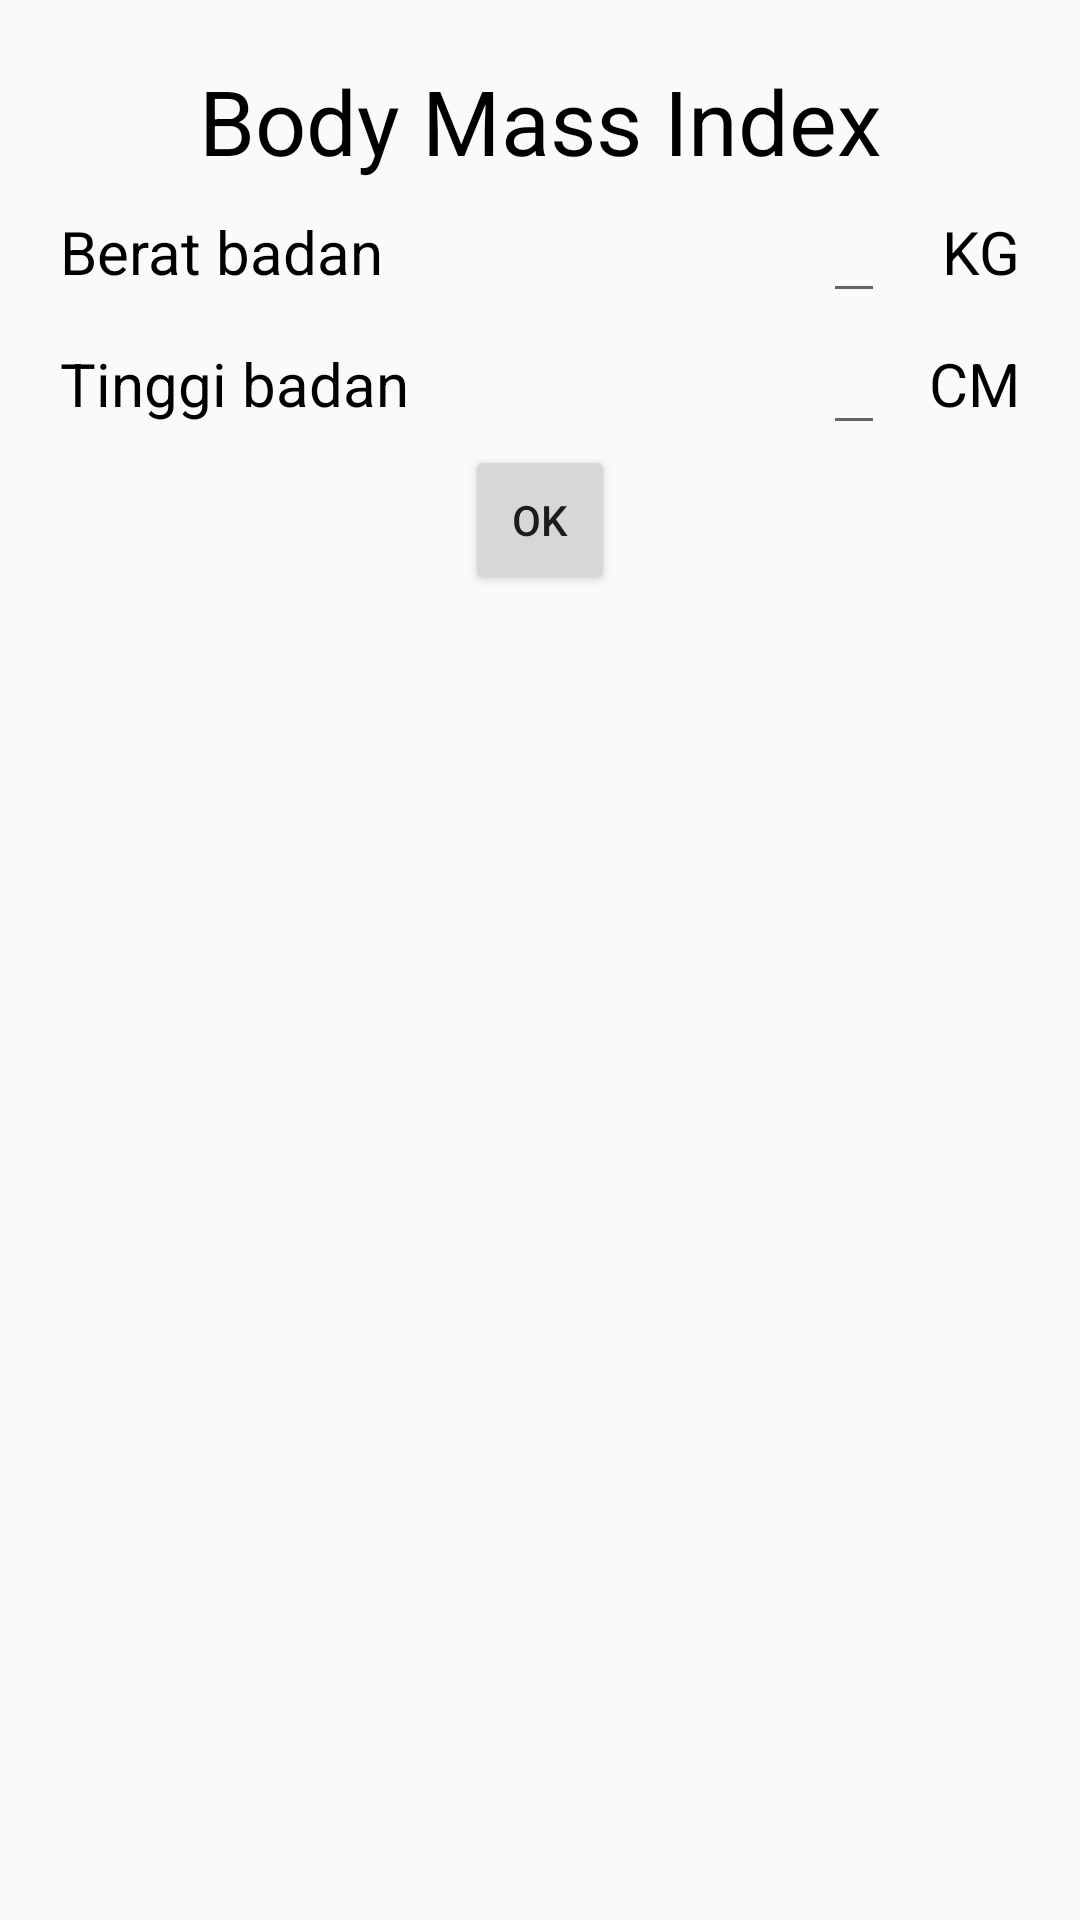

This screen was rendered from an Android layout file. Write that file and the resources it references.
<!-- AndroidManifest.xml: application theme AppTheme -->
<!-- res/layout/fragment_bmi.xml -->
<?xml version="1.0" encoding="utf-8"?>
<LinearLayout xmlns:android="http://schemas.android.com/apk/res/android"
    xmlns:app="http://schemas.android.com/apk/res-auto"
    xmlns:tools="http://schemas.android.com/tools"
    android:layout_width="match_parent"
    android:layout_height="match_parent"
    android:orientation="vertical"
    android:padding="20dp">

    <TextView
        android:layout_width="match_parent"
        android:layout_height="wrap_content"
        android:text="@string/bmi"
        android:textAlignment="center"
        android:textColor="@color/black"
        android:textSize="30sp" />

    <LinearLayout
        android:layout_width="match_parent"
        android:layout_height="wrap_content"
        android:orientation="horizontal">

        <TextView
            android:layout_width="0dp"
            android:layout_height="wrap_content"
            android:layout_weight="1"
            android:text="Berat badan"
            android:textColor="@color/black"
            android:textSize="20sp" />

        <EditText
            android:id="@+id/berat"
            android:layout_width="wrap_content"
            android:layout_height="wrap_content"
            android:layout_marginLeft="10dp"
            android:layout_marginRight="10dp"
            android:inputType="numberDecimal"
            android:maxLength="3"
            android:textAlignment="center"
            android:textColor="@color/black"
            android:textSize="20sp" />

        <TextView
            android:layout_width="35dp"
            android:layout_height="wrap_content"
            android:text="KG"
            android:textAlignment="textEnd"
            android:textColor="@color/black"
            android:textSize="20sp" />

    </LinearLayout>

    <LinearLayout
        android:layout_width="match_parent"
        android:layout_height="wrap_content"
        android:orientation="horizontal">

        <TextView
            android:layout_width="0dp"
            android:layout_height="wrap_content"
            android:layout_weight="1"
            android:text="Tinggi badan"
            android:textColor="@color/black"
            android:textSize="20sp" />

        <EditText
            android:id="@+id/tinggi"
            android:layout_width="wrap_content"
            android:layout_height="wrap_content"
            android:layout_marginLeft="10dp"
            android:layout_marginRight="10dp"
            android:inputType="numberDecimal"
            android:maxLength="3"
            android:textAlignment="center"
            android:textColor="@color/black"
            android:textSize="20sp" />

        <TextView
            android:layout_width="35dp"
            android:layout_height="wrap_content"
            android:text="CM"
            android:textAlignment="textEnd"
            android:textColor="@color/black"
            android:textSize="20sp" />

    </LinearLayout>

    <Button
        android:id="@+id/calculator"
        android:layout_width="50dp"
        android:layout_height="50dp"
        android:layout_gravity="center"
        android:layout_marginBottom="20dp"
        android:text="OK" />

    <TextView
        android:id="@+id/bmiResult"
        android:layout_width="match_parent"
        android:layout_height="wrap_content"
        android:layout_gravity="center"
        android:textAlignment="center"
        android:textColor="@color/black"
        android:textSize="20sp"/>

</LinearLayout>
<!-- resources referenced by this layout -->
<resources>
  <color name="black">#000</color>
  <string name="bmi">Body Mass Index</string>
  <style name="AppTheme" parent="Theme.AppCompat.Light.DarkActionBar">
          
          <item name="colorPrimary">@color/colorPrimary</item>
          <item name="colorPrimaryDark">@color/colorPrimaryDark</item>
          <item name="colorAccent">@color/colorAccent</item>
      </style>
  <color name="colorPrimary">#DA0920</color>
  <color name="colorPrimaryDark">#B4081B</color>
  <color name="colorAccent">#F97A7A</color>
</resources>
